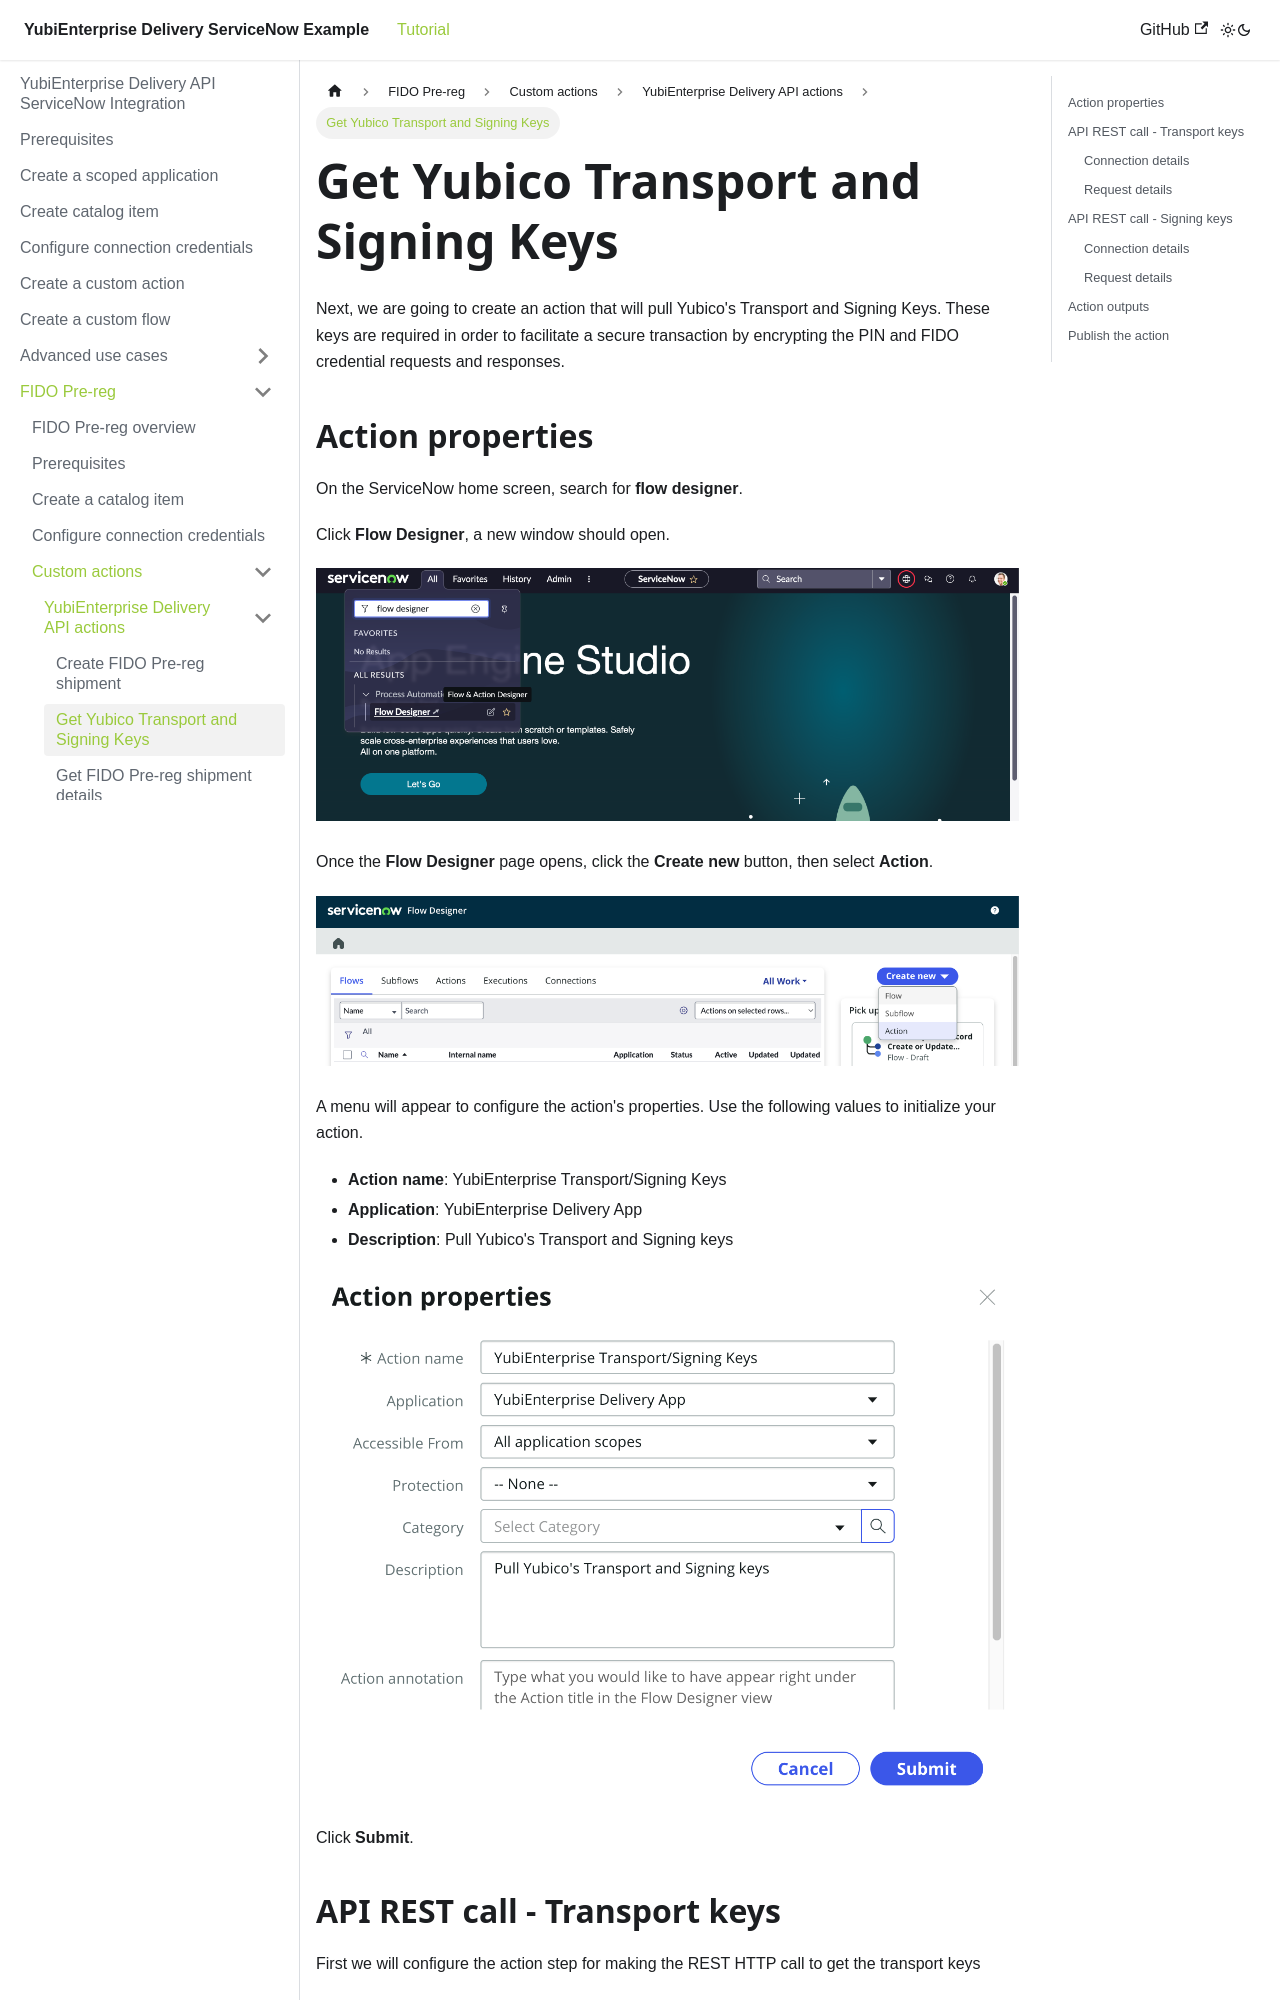

repository: YubicoLabs/yed-spoke-example · page: docs/fido-pre-reg/actions/YubiEnterprise/transpontkeys.html · generator: docusaurus

---
sidebar_position: 2
---

# Get Yubico Transport and Signing Keys

Next, we are going to create an action that will pull Yubico's Transport and Signing Keys. These keys are required in order to facilitate a secure transaction by encrypting the PIN and FIDO credential requests and responses.

## Action properties

On the ServiceNow home screen, search for **flow designer**.

Click **Flow Designer**, a new window should open.

![Configuration menu](/img/actions_1.png)

Once the **Flow Designer** page opens, click the **Create new** button, then select **Action**.

![Configuration menu](/img/actions_2.png)

A menu will appear to configure the action's properties. Use the following values to initialize your action.

- **Action name**: YubiEnterprise Transport/Signing Keys
- **Application**: YubiEnterprise Delivery App
- **Description**: Pull Yubico's Transport and Signing keys

![Configuration menu](/img/pre-reg/pr-10.png)

Click **Submit**.
